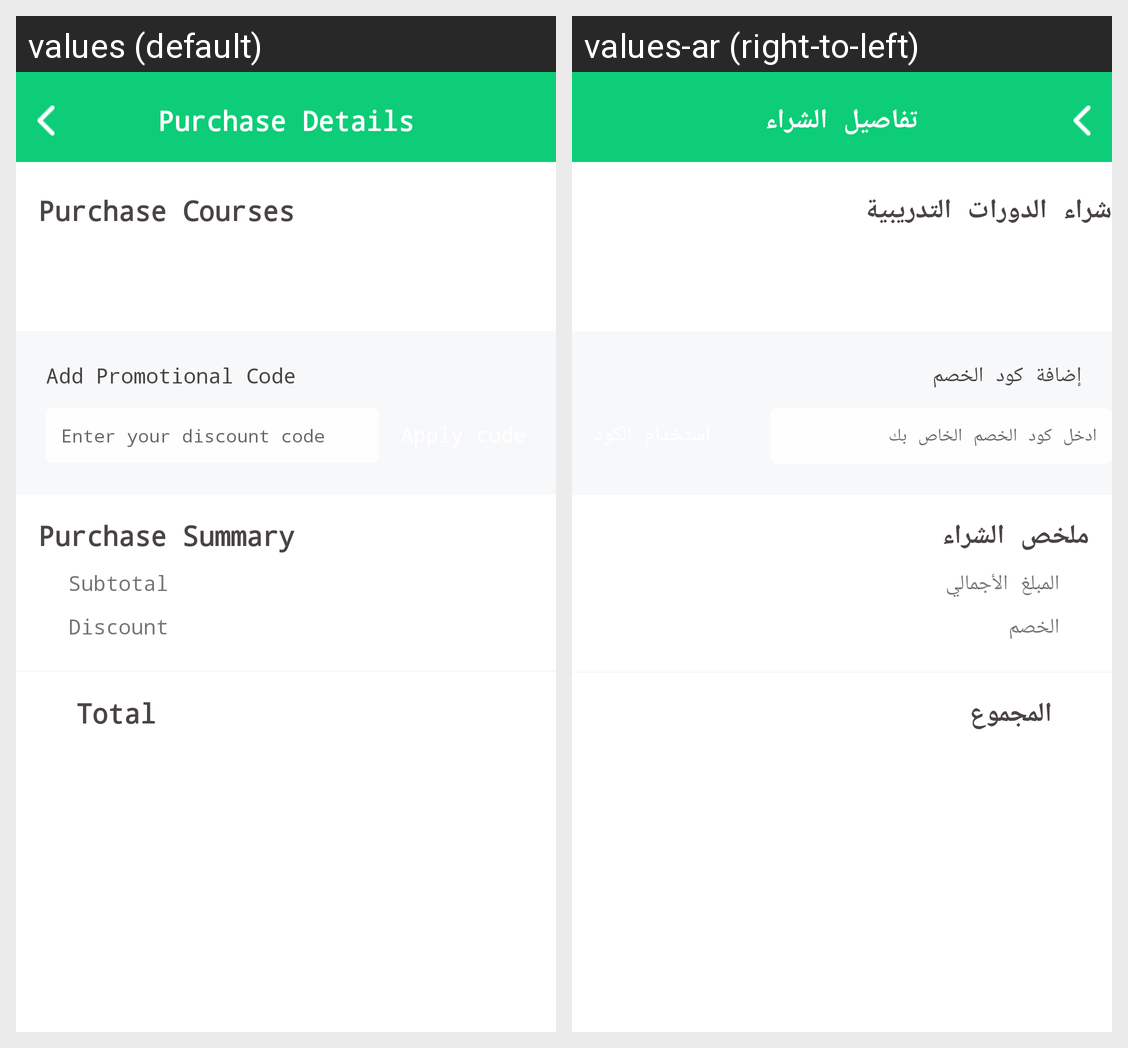

The same Android screen rendered under two of its app's locales, left to right. List the strings drawn on it with the default value and each locale's translation.
Android screen res/layout/activity_purchage_details.xml rendered under 2 locales, left to right: values (default), values-ar (right-to-left). Device: Nexus 5 (rendered at 1080×1920; each locale shown at half size, 540×960, under a caption strip naming it); theme Notheme.NoActionBar.
Strings drawn on this screen, with the default value and each locale's value (text and hints the layout hard-codes, and strings that could not be matched under every locale, appear in the picture but are not listed):

purchasedetails
  values: Purchase Details
  values-ar: تفاصيل الشراء

purchasecourses
  values: Purchase Courses
  values-ar: شراء الدورات التدريبية

add_promotional_code
  values: Add Promotional Code
  values-ar: إضافة كود الخصم

enter_discount_code
  values: Enter your discount code
  values-ar: ادخل كود الخصم الخاص بك

purchasesummary
  values: Purchase Summary
  values-ar: ملخص الشراء

sub_total
  values: Subtotal
  values-ar: المبلغ الأجمالي

discount
  values: Discount
  values-ar: الخصم

total
  values: Total
  values-ar: المجموع
